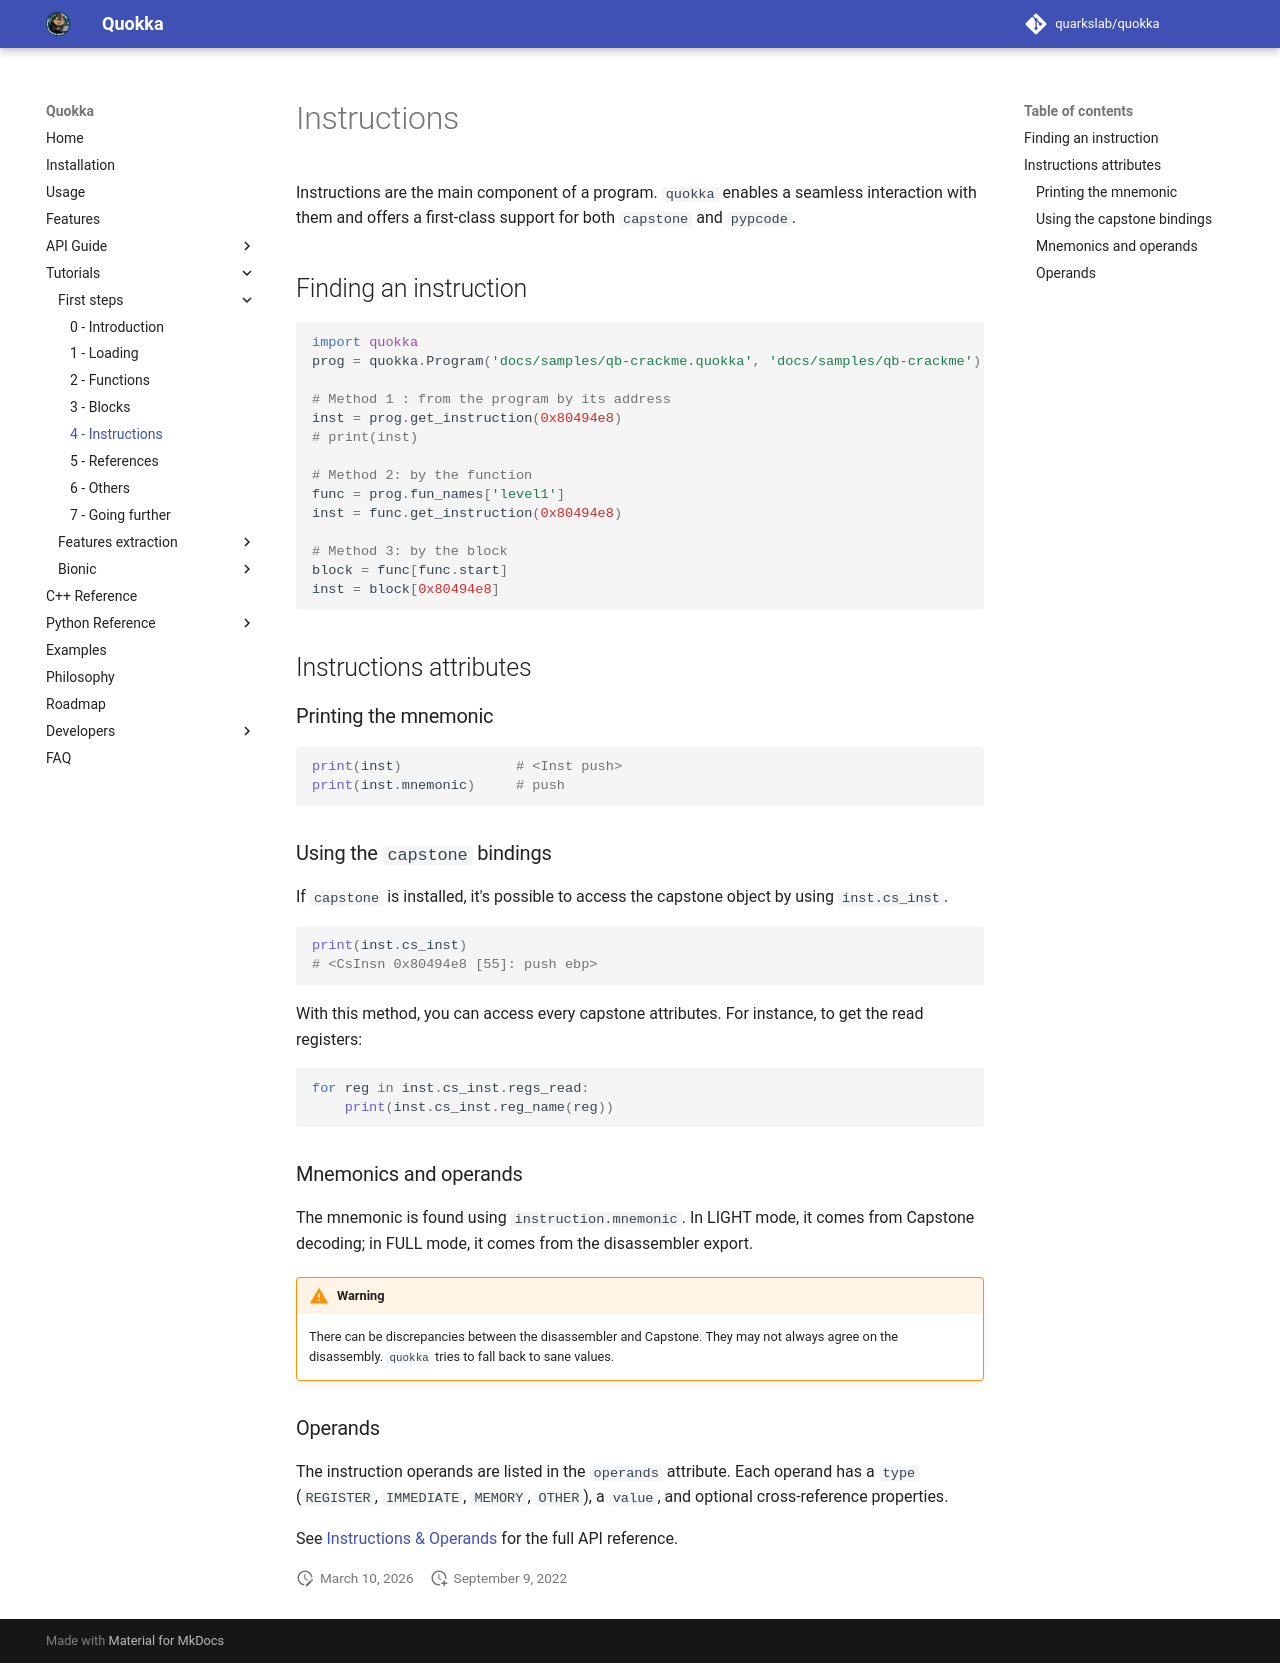

repository: quarkslab/quokka · page: tutorials/qb-crackme/04_instructions/index.html · generator: mkdocs

# Instructions

Instructions are the main component of a program. `quokka` enables a seamless
interaction with them and offers a first-class support for both `capstone` and 
`pypcode`.

## Finding an instruction
```python
import quokka
prog = quokka.Program('docs/samples/qb-crackme.quokka', 'docs/samples/qb-crackme')

# Method 1 : from the program by its address
inst = prog.get_instruction(0x80494e8)
# print(inst)

# Method 2: by the function
func = prog.fun_names['level1']
inst = func.get_instruction(0x80494e8)

# Method 3: by the block
block = func[func.start]
inst = block[0x80494e8]
```

## Instructions attributes

### Printing the mnemonic
```python
print(inst)              # <Inst push>
print(inst.mnemonic)     # push
```

### Using the `capstone` bindings

If `capstone` is installed, it's possible to access the capstone object by using
`inst.cs_inst`.

```python
print(inst.cs_inst)
# <CsInsn 0x80494e8 [55]: push ebp>
```

With this method, you can access every capstone attributes.
For instance, to get the read registers:
```python
for reg in inst.cs_inst.regs_read:
    print(inst.cs_inst.reg_name(reg))
```

### Mnemonics and operands
The mnemonic is found using `instruction.mnemonic`. In LIGHT mode, it comes from
Capstone decoding; in FULL mode, it comes from the disassembler export.

!!! warning
    There can be discrepancies between the disassembler and Capstone. They may
    not always agree on the disassembly.
    `quokka` tries to fall back to sane values.


### Operands

The instruction operands are listed in the `operands` attribute.
Each operand has a `type` (`REGISTER`, `IMMEDIATE`, `MEMORY`, `OTHER`),
a `value`, and optional cross-reference properties.

See [Instructions & Operands](../../instructions.md) for the full API reference.
